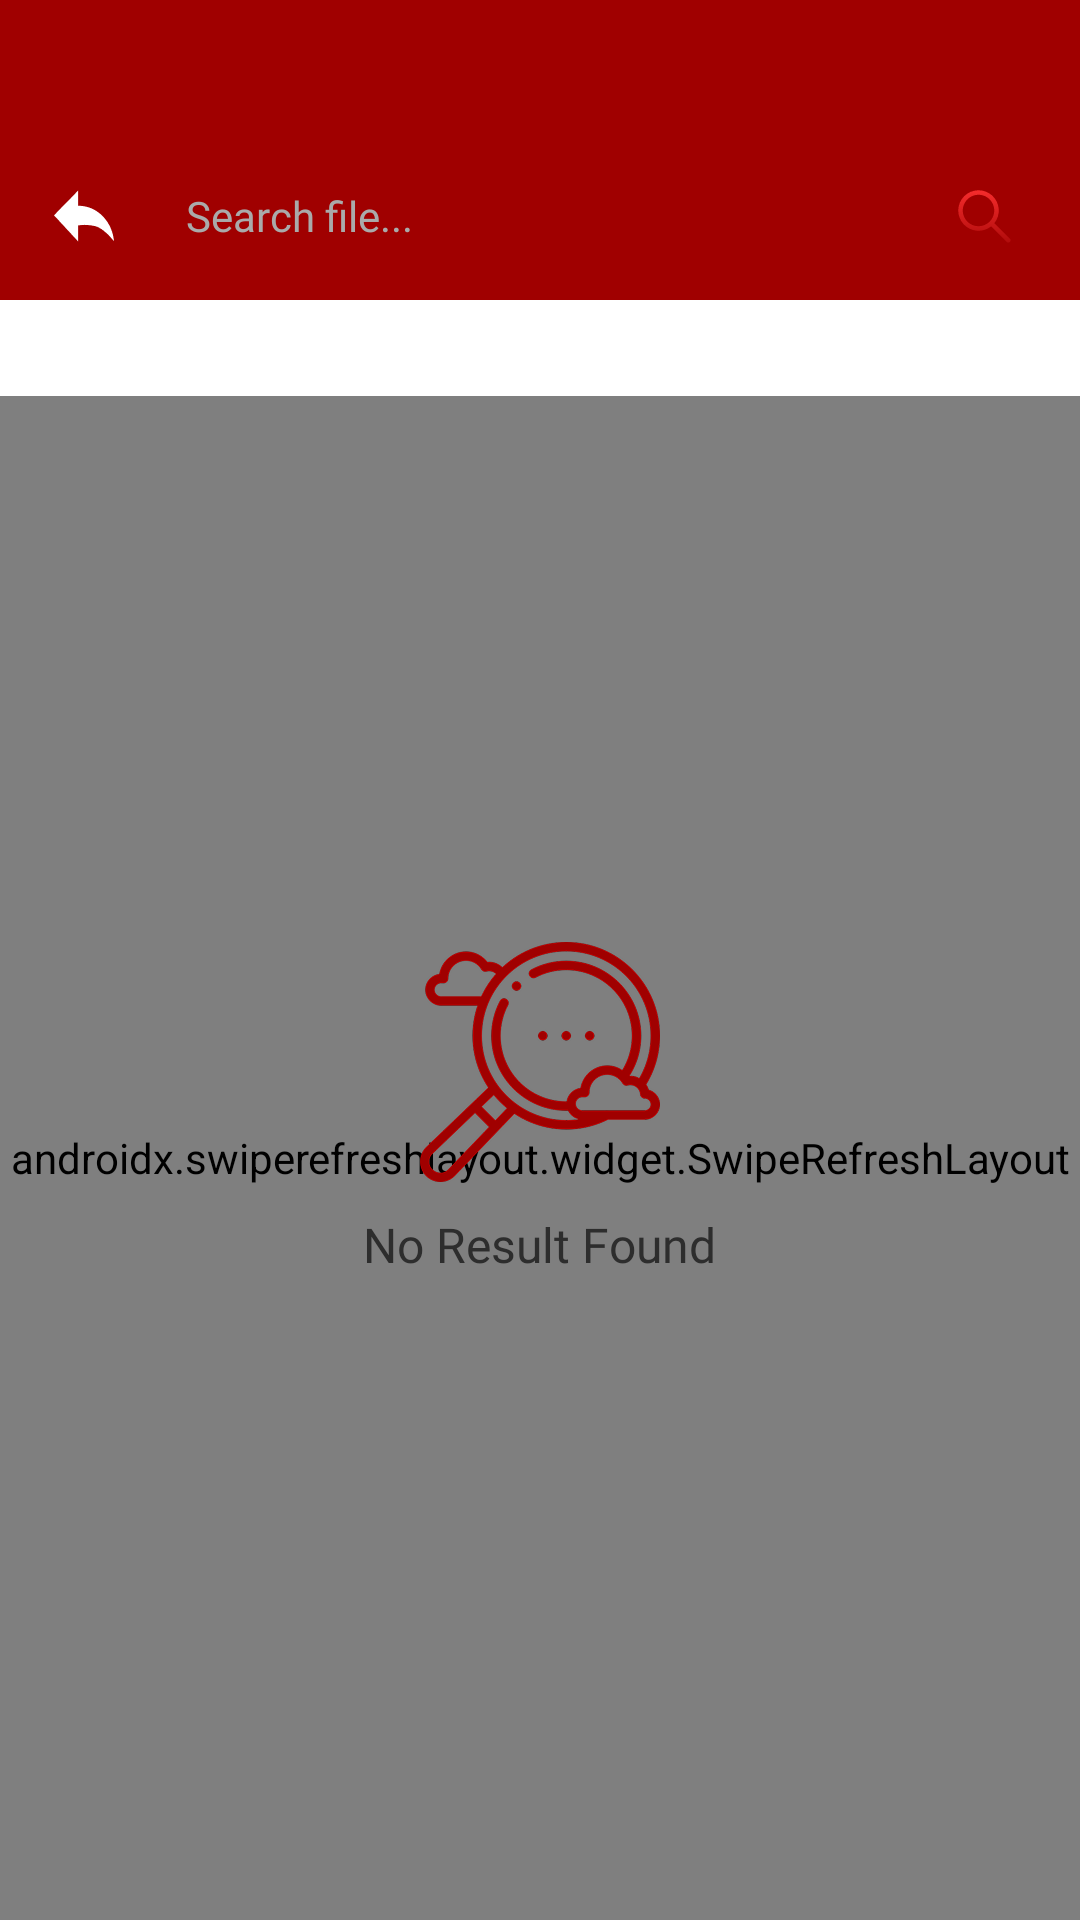

Reconstruct the res/layout file that produces this screen, plus the resources it refers to.
<!-- AndroidManifest.xml: application theme Theme.ST109_PDF_Reader -->
<!-- res/layout/fragment_search.xml -->
<?xml version="1.0" encoding="utf-8"?>
<androidx.constraintlayout.widget.ConstraintLayout xmlns:android="http://schemas.android.com/apk/res/android"
    xmlns:app="http://schemas.android.com/apk/res-auto"
    xmlns:tools="http://schemas.android.com/tools"
    android:layout_width="match_parent"
    android:layout_height="match_parent"
    android:background="@color/white"
    android:clickable="true"
    android:focusable="true"
    tools:context=".ui.home.fragment.SearchFragment">
    
    <FrameLayout
        android:id="@+id/header"
        android:layout_width="match_parent"
        android:layout_height="100dp"
        android:background="@color/pdf"
        app:layout_constraintTop_toTopOf="parent" />

    
    <ImageView
        android:id="@+id/btnBack"
        android:layout_width="24dp"
        android:layout_height="24dp"
        android:layout_marginStart="16dp"
        android:src="@drawable/ic_back_white"
        app:layout_constraintBottom_toBottomOf="@+id/edtSearch"
        app:layout_constraintStart_toStartOf="@+id/header"
        app:layout_constraintTop_toTopOf="@+id/edtSearch" />

    
    <EditText
        android:id="@+id/edtSearch"
        android:layout_width="0dp"
        android:layout_height="wrap_content"
        android:layout_marginStart="12dp"
        android:layout_marginEnd="16dp"
        android:layout_marginBottom="8dp"
        android:background="@drawable/bg_6_solid_white"
        android:drawableEnd="@drawable/ic_search_gradient"
        android:fontFamily="@font/roboto_regular"
        android:hint="@string/search_file"
        android:imeOptions="actionDone"
        android:maxLines="1"
        android:paddingVertical="8dp"
        android:paddingStart="10dp"
        android:paddingEnd="4dp"
        android:singleLine="true"
        android:textColor="@color/black_2D"
        android:textColorHint="#AAAAAA"
        android:textSize="14sp"
        app:layout_constraintBottom_toBottomOf="@id/header"
        app:layout_constraintEnd_toEndOf="@+id/header"
        app:layout_constraintStart_toEndOf="@+id/btnBack" />

    
    <androidx.recyclerview.widget.RecyclerView
        android:id="@+id/rcvType"
        android:layout_width="match_parent"
        android:layout_height="wrap_content"
        android:layout_marginTop="16dp"
        android:orientation="horizontal"
        app:layoutManager="androidx.recyclerview.widget.LinearLayoutManager"
        app:layout_constraintTop_toBottomOf="@id/header"
        tools:listitem="@layout/item_type_file_search" />

    
    <androidx.swiperefreshlayout.widget.SwipeRefreshLayout
        android:id="@+id/swrType"
        android:layout_width="match_parent"
        android:layout_height="0dp"
        android:layout_marginTop="16dp"
        app:layout_constraintBottom_toBottomOf="parent"
        app:layout_constraintEnd_toEndOf="parent"
        app:layout_constraintStart_toStartOf="parent"
        app:layout_constraintTop_toBottomOf="@id/rcvType">
        
        <androidx.recyclerview.widget.RecyclerView
            android:id="@+id/rcvFile"
            android:layout_width="match_parent"
            android:layout_height="0dp"
            android:orientation="vertical"
            android:paddingHorizontal="16dp"
            app:layoutManager="androidx.recyclerview.widget.LinearLayoutManager"
            tools:listitem="@layout/item_reader" />
    </androidx.swiperefreshlayout.widget.SwipeRefreshLayout>

    
    <LinearLayout
        android:id="@+id/layoutNoItem"
        android:layout_width="match_parent"
        android:layout_height="0dp"
        android:gravity="center"
        android:orientation="vertical"
        android:visibility="visible"
        app:layout_constraintBottom_toBottomOf="parent"
        app:layout_constraintTop_toBottomOf="@id/header">

        <ImageView
            android:id="@+id/imgImage"
            android:layout_width="80dp"
            android:layout_height="80dp"
            android:src="@drawable/img_no_item" />

        <TextView
            android:layout_width="wrap_content"
            android:layout_height="wrap_content"
            android:layout_marginTop="10dp"
            android:fontFamily="@font/roboto_medium"
            android:gravity="center"
            android:text="@string/no_result_found"
            android:textColor="@color/black_2D"
            android:textSize="16sp" />
    </LinearLayout>
</androidx.constraintlayout.widget.ConstraintLayout>
<!-- res/layout/item_type_file_search.xml (included above) -->
<?xml version="1.0" encoding="utf-8"?>
<androidx.constraintlayout.widget.ConstraintLayout xmlns:android="http://schemas.android.com/apk/res/android"
    xmlns:app="http://schemas.android.com/apk/res-auto"
    android:layout_width="wrap_content"
    android:layout_height="wrap_content"
    android:layout_marginEnd="10dp"
    android:orientation="vertical">

    <TextView
        android:id="@+id/tvType"
        android:layout_width="0dp"
        android:layout_height="wrap_content"
        android:fontFamily="@font/roboto_regular"
        android:gravity="center_horizontal"
        android:paddingHorizontal="13dp"
        android:paddingTop="8dp"
        android:text="@string/all_count"
        android:textColor="@color/black_2D"
        android:textSize="14sp"
        app:layout_constraintEnd_toEndOf="parent"
        app:layout_constraintStart_toStartOf="parent"
        app:layout_constraintTop_toTopOf="parent" />

    <View
        android:id="@+id/lineType"
        android:layout_width="80dp"
        android:layout_height="4dp"
        android:layout_marginTop="14dp"
        android:background="@color/pdf"
        app:layout_constraintStart_toStartOf="parent"
        app:layout_constraintTop_toBottomOf="@id/tvType" />
</androidx.constraintlayout.widget.ConstraintLayout>
<!-- res/layout/item_reader.xml (included above) -->
<?xml version="1.0" encoding="utf-8"?>
<androidx.constraintlayout.widget.ConstraintLayout xmlns:android="http://schemas.android.com/apk/res/android"
    xmlns:app="http://schemas.android.com/apk/res-auto"
    android:layout_width="match_parent"
    android:layout_height="wrap_content"
    android:layout_marginBottom="16dp"
    android:background="@drawable/bg_8_stroke_gray_solid_white">

    
    <ImageView
        android:id="@+id/btnSelect"
        android:layout_width="26dp"
        android:layout_height="26dp"
        android:layout_marginVertical="19dp"
        android:layout_marginStart="10dp"
        android:src="@drawable/ic_selected"
        app:layout_constraintBottom_toBottomOf="parent"
        app:layout_constraintStart_toStartOf="parent"
        app:layout_constraintTop_toTopOf="parent" />

    
    <ImageView
        android:id="@+id/imvType"
        android:layout_width="42dp"
        android:layout_height="42dp"
        android:layout_marginVertical="11dp"
        android:layout_marginStart="12dp"
        android:src="@drawable/ic_word_reader"
        app:layout_constraintBottom_toBottomOf="parent"
        app:layout_constraintStart_toEndOf="@+id/btnSelect"
        app:layout_constraintTop_toTopOf="parent" />

    
    <TextView
        android:id="@+id/tvName"
        style="@style/single_marquee"
        android:layout_width="0dp"
        android:layout_height="wrap_content"
        android:layout_marginStart="8dp"
        android:layout_marginTop="14dp"
        android:layout_marginEnd="16dp"
        android:fontFamily="@font/roboto_medium"
        android:gravity="start|center_vertical"
        android:text="FileDocx.com"
        android:textColor="@color/black_2D"
        android:textSize="14sp"
        app:layout_constraintEnd_toStartOf="@+id/btnBookmark"
        app:layout_constraintStart_toEndOf="@+id/imvType"
        app:layout_constraintTop_toTopOf="parent" />

    
    <TextView
        android:id="@+id/tvInformationOther"
        style="@style/single_marquee"
        android:layout_width="0dp"
        android:layout_height="wrap_content"
        android:layout_marginStart="8dp"
        android:layout_marginBottom="14dp"
        android:fontFamily="@font/roboto_regular"
        android:gravity="start|center_vertical"
        android:text="18/03/2025 | 19:00 | 3.2MB"
        android:textColor="#B22D2D2D"
        android:layout_marginEnd="16dp"
        android:textSize="12sp"
        app:layout_constraintBottom_toBottomOf="parent"
        app:layout_constraintEnd_toStartOf="@+id/btnBookmark"
        app:layout_constraintStart_toEndOf="@+id/imvType" />

    
    <ImageView
        android:id="@+id/btnBookmark"
        android:layout_width="24dp"
        android:layout_height="24dp"
        android:layout_marginEnd="8dp"
        android:src="@drawable/ic_bookmark_selected_view"
        app:layout_constraintBottom_toBottomOf="parent"
        app:layout_constraintEnd_toStartOf="@+id/btnMore"
        app:layout_constraintTop_toTopOf="parent" />

    
    <ImageView
        android:id="@+id/btnMore"
        android:layout_width="24dp"
        android:layout_height="24dp"
        android:layout_marginEnd="6dp"
        android:src="@drawable/ic_more_black"
        app:layout_constraintBottom_toBottomOf="parent"
        app:layout_constraintEnd_toEndOf="parent"
        app:layout_constraintTop_toTopOf="parent" />

</androidx.constraintlayout.widget.ConstraintLayout>
<!-- resources referenced by this layout -->
<resources>
  <color name="black_2D">#2D2D2D</color>
  <color name="pdf">#A00000</color>
  <color name="white">#FFFFFFFF</color>
  <!-- drawable bg_8_stroke_gray_solid_white (drawable) -->
  <?xml version="1.0" encoding="utf-8"?>
  <shape xmlns:android="http://schemas.android.com/apk/res/android">
      <corners android:radius="8dp"/>
      <stroke android:width="0.2dp" android:color="#A7A7A7"/>
      <solid android:color="@color/white"/>
  </shape>
  <!-- drawable ic_back_white: png bitmap (drawable, 797 bytes) -->
  <!-- drawable ic_bookmark_selected_view: png bitmap (drawable, 505 bytes) -->
  <!-- drawable ic_more_black: png bitmap (drawable, 483 bytes) -->
  <!-- drawable ic_search_gradient (drawable) -->
  <vector xmlns:android="http://schemas.android.com/apk/res/android"
      xmlns:aapt="http://schemas.android.com/aapt"
      android:width="24dp"
      android:height="24dp"
      android:viewportWidth="24"
      android:viewportHeight="24">
      <path
          android:fillType="evenOdd"
          android:pathData="M14.39 15.45c-1.35 1.07-3.06 1.6-4.78 1.45-1.72-0.14-3.32-0.94-4.47-2.23-1.15-1.28-1.77-2.96-1.72-4.69C3.47 8.26 4.18 6.62 5.4 5.4c1.22-1.22 2.86-1.93 4.58-1.98 1.73-0.04 3.4 0.57 4.7 1.72 1.28 1.15 2.07 2.75 2.22 4.47 0.14 1.72-0.38 3.43-1.45 4.78l5.15 5.15c0.07 0.07 0.13 0.15 0.17 0.24 0.05 0.1 0.07 0.2 0.07 0.3 0 0.1-0.02 0.2-0.05 0.3-0.04 0.08-0.1 0.17-0.17 0.24-0.07 0.07-0.16 0.13-0.25 0.17-0.1 0.03-0.2 0.05-0.3 0.05-0.1 0-0.2-0.02-0.29-0.07-0.09-0.04-0.17-0.1-0.24-0.17l-5.15-5.15Zm-7.93-1.57c-0.73-0.73-1.23-1.67-1.44-2.68-0.2-1.02-0.1-2.08 0.3-3.04 0.4-0.95 1.07-1.77 1.93-2.35 0.87-0.58 1.88-0.89 2.92-0.89s2.05 0.3 2.92 0.88c0.86 0.58 1.53 1.4 1.93 2.36 0.4 0.96 0.5 2.01 0.3 3.03s-0.7 1.95-1.43 2.69h-0.01c-0.98 1-2.32 1.54-3.71 1.54-1.4 0-2.73-0.55-3.71-1.54Z">
          <aapt:attr name="android:fillColor">
              <gradient
                  android:type="linear"
                  android:startX="12.13"
                  android:startY="3.42"
                  android:endX="12.13"
                  android:endY="20.84">
                  <item
                      android:color="#FFF52C2C"
                      android:offset="0"/>
                  <item
                      android:color="#FFB10C0C"
                      android:offset="1"/>
              </gradient>
          </aapt:attr>
      </path>
  </vector>
  <!-- drawable ic_selected: png bitmap (drawable, 4159 bytes) -->
  <!-- drawable ic_word_reader: png bitmap (drawable, 5813 bytes) -->
  <!-- drawable img_no_item: png bitmap (drawable, 26079 bytes) -->
  <string name="all_count">All (%d)</string>
  <string name="no_result_found">No Result Found</string>
  <string name="search_file">Search file...</string>
  <style name="single_marquee">
          <item name="android:singleLine">true</item>
          <item name="android:ellipsize">marquee</item>
          <item name="android:marqueeRepeatLimit">marquee_forever</item>
      </style>
  <style name="Theme.ST109_PDF_Reader" parent="Base.Theme.ST109_PDF_Reader" />
  <style name="Base.Theme.ST109_PDF_Reader" parent="Theme.Material3.DayNight.NoActionBar">
          <item name="android:windowTranslucentStatus">false</item>
          <item name="android:statusBarColor">@android:color/transparent</item>
          <item name="android:windowTranslucentNavigation">false</item>
          <item name="android:fitsSystemWindows">false</item>
      </style>
</resources>
